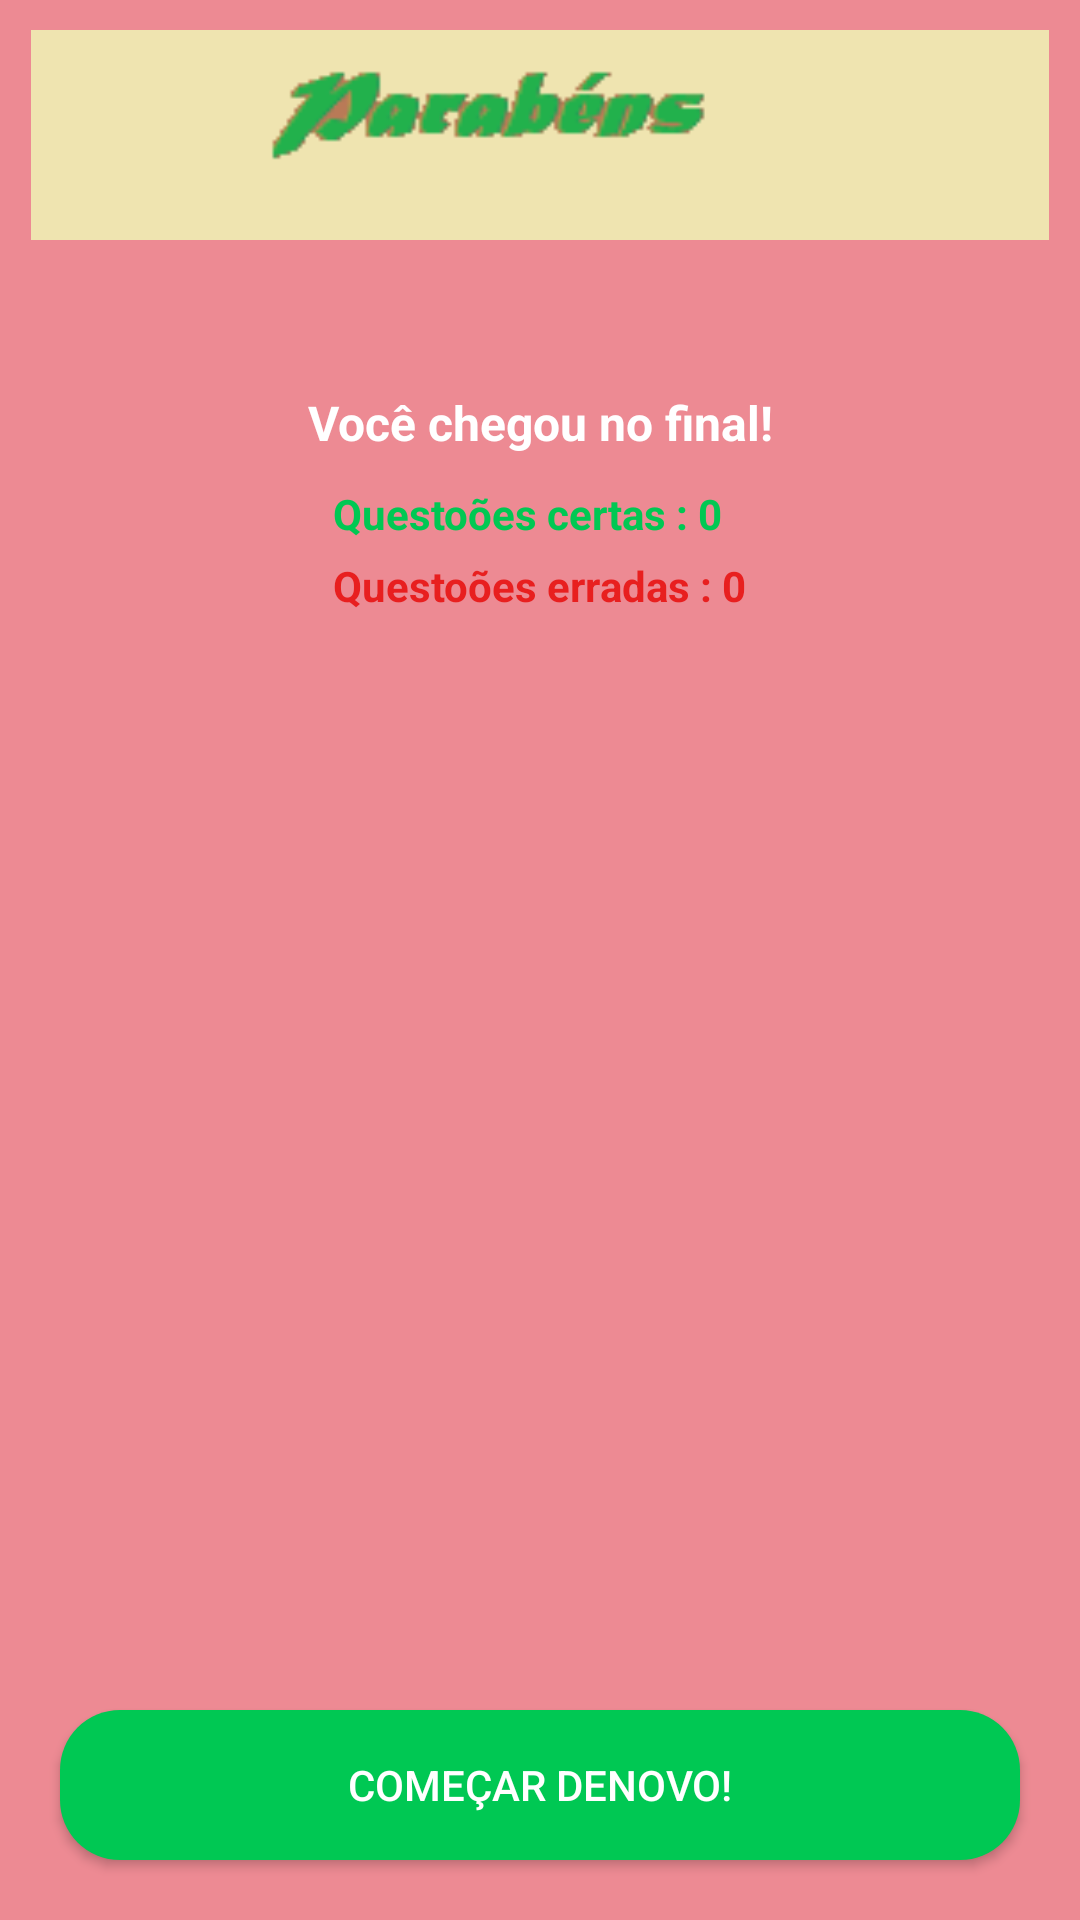

Write the Android layout XML for this screen, with the resource values it uses.
<!-- AndroidManifest.xml: application theme Theme.QuizEnem -->
<!-- res/layout/activity_quiz_results.xml -->
<?xml version="1.0" encoding="utf-8"?>
<RelativeLayout xmlns:android="http://schemas.android.com/apk/res/android"
    xmlns:app="http://schemas.android.com/apk/res-auto"
    xmlns:tools="http://schemas.android.com/tools"
    android:layout_width="match_parent"
    android:layout_height="match_parent"
    android:background="#ED8A93"
    tools:context=".QuizResults">

    <ImageView
        android:id="@+id/parabens"
        android:layout_width="match_parent"
        android:layout_height="wrap_content"
        android:layout_marginStart="10dp"
        android:layout_marginEnd="10dp"
        android:layout_marginTop="10dp"
        android:adjustViewBounds="true"
        android:src="@drawable/parabens"/>

    <TextView
        android:id="@+id/sucesso"
        android:layout_width="match_parent"
        android:layout_height="wrap_content"
        android:layout_marginTop="50dp"
        android:gravity="center"
        android:layout_below="@+id/parabens"
        android:text="Você chegou no final!"
        android:textColor="#FFFFFF"
        android:textStyle="bold"
        android:textSize="16sp"/>

    <LinearLayout
        android:layout_width="wrap_content"
        android:layout_height="wrap_content"
        android:orientation="vertical"
        android:layout_centerHorizontal="true"
        android:layout_marginTop="10dp"
        android:layout_below="@id/sucesso">

    <TextView
        android:layout_width="wrap_content"
        android:layout_height="wrap_content"
        android:id="@+id/corretas"
        android:text="Questoões certas : 0"
        android:textColor="#00C853"
        android:textStyle="bold"/>

        <TextView
            android:layout_width="wrap_content"
            android:layout_height="wrap_content"
            android:id="@+id/erradas"
            android:text="Questoões erradas : 0"
            android:textColor="#E81F1F"
            android:layout_marginTop="5dp"
            android:textStyle="bold"/>

    </LinearLayout>


<androidx.appcompat.widget.AppCompatButton
    android:id="@+id/novoQuizBtn"
    android:layout_width="match_parent"
    android:layout_height="50dp"
    android:text="Começar denovo!"
    android:textColor="#FFFFFF"
    android:background="@drawable/round_back_green"
    android:layout_alignParentBottom="true"
    android:layout_margin="20dp" />

</RelativeLayout>
<!-- resources referenced by this layout -->
<resources>
  <!-- drawable parabens: png bitmap (drawable-v24, 1401 bytes) -->
  <!-- drawable round_back_green (drawable) -->
  <?xml version="1.0" encoding="utf-8"?>
  <shape xmlns:android="http://schemas.android.com/apk/res/android"
      android:shape="rectangle">
      <solid android:color="#00c853"/>
      <corners android:radius="20dp" />
  
  
  </shape>
  <style name="Theme.QuizEnem" parent="Theme.MaterialComponents.DayNight.NoActionBar">
          
          <item name="colorPrimary">@color/purple_500</item>
          <item name="colorPrimaryVariant">@color/purple_700</item>
          <item name="colorOnPrimary">@color/white</item>
          
          <item name="colorSecondary">@color/teal_200</item>
          <item name="colorSecondaryVariant">@color/teal_700</item>
          <item name="colorOnSecondary">@color/black</item>
          
          <item name="android:statusBarColor" tools:targetApi="l">?attr/colorPrimaryVariant</item>
          
      </style>
  <!-- not gathered from this repository: default colours our renderer supplied (Android Studio template values) -->
  <color name="purple_500">#FF6200EE</color>
  <color name="purple_700">#FF3700B3</color>
  <color name="teal_200">#FF03DAC5</color>
  <color name="teal_700">#FF018786</color>
  <color name="black">#FF000000</color>
  <color name="white">#FFFFFFFF</color>
</resources>
